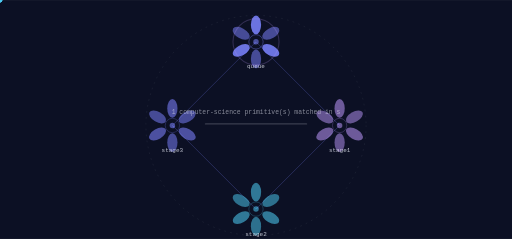
t = 0.00 s
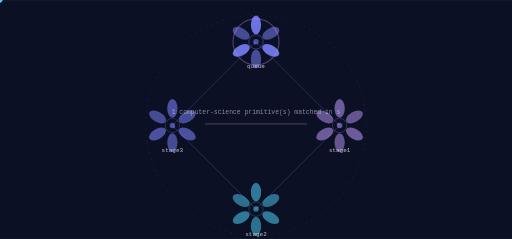
t = 1.38 s
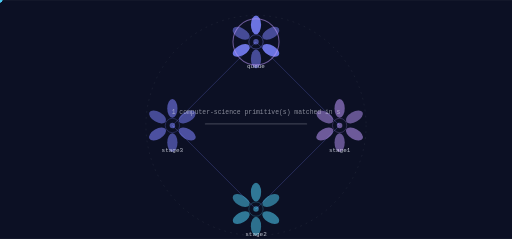
t = 2.75 s
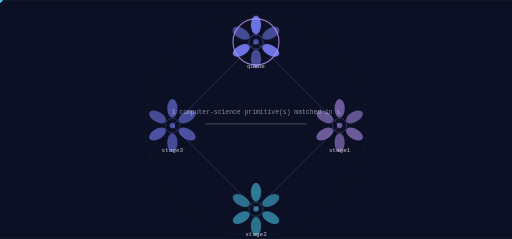
t = 5.50 s
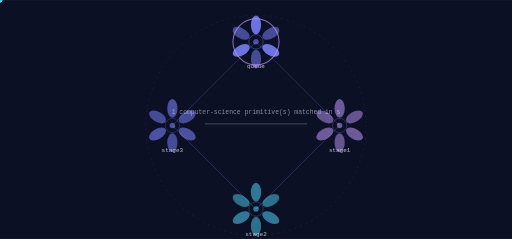
t = 6.88 s
t = 8.25 s: frame unchanged from t = 2.75 s, image omitted

The animated SVG that drew these frames (rendered in a browser with its animation timeline set to each time). Animation: 9 SMIL elements (animate=1,animateTransform=8); frames cover the first 8.25 s, repeats indefinitely.

<svg xmlns="http://www.w3.org/2000/svg" viewBox="0 0 1200 560" width="1200" height="560" role="img" aria-label="autoerp state machine">
<title>autoerp state machine</title>
<rect width="1200" height="560" fill="#0c1024"/>
<defs><linearGradient id="gs" x1="0" y1="0" x2="1" y2="1"><stop offset="0%" stop-color="#7c83ff"/><stop offset="100%" stop-color="#b794f4"/></linearGradient></defs><circle cx="600.00" cy="294.00" r="258.00" fill="none" stroke="rgba(238,240,251,0.140)" stroke-width="1.00" opacity="1.00" stroke-dasharray="4 10"/><line x1="600.00" y1="98.00" x2="796.00" y2="294.00" stroke="rgba(124,131,255,0.500)" stroke-width="2.00" opacity="0.55"/><polygon points="796.00,294.00 793.88,286.50 788.50,291.88" fill="rgba(124,131,255,0.500)" opacity="0.55"/><g opacity="0.9"><circle cx="0.00" cy="0.00" r="5.50" fill="#4cc9f0" opacity="1.00"/><animateTransform attributeName="transform" type="translate" values="600.00,98.00 796.00,294.00" dur="5.5s" begin="0.0s" repeatCount="indefinite" /><animateTransform attributeName="transform" type="translate" values="796.00,294.00 600.00,98.00" dur="5.5s" begin="2.75s" repeatCount="indefinite" /></g><line x1="796.00" y1="294.00" x2="600.00" y2="490.00" stroke="rgba(124,131,255,0.500)" stroke-width="2.00" opacity="0.55"/><polygon points="600.00,490.00 607.50,487.88 602.12,482.50" fill="rgba(124,131,255,0.500)" opacity="0.55"/><g opacity="0.9"><circle cx="0.00" cy="0.00" r="5.50" fill="#4cc9f0" opacity="1.00"/><animateTransform attributeName="transform" type="translate" values="796.00,294.00 600.00,490.00" dur="5.5s" begin="1.375s" repeatCount="indefinite" /><animateTransform attributeName="transform" type="translate" values="600.00,490.00 796.00,294.00" dur="5.5s" begin="4.125s" repeatCount="indefinite" /></g><line x1="600.00" y1="490.00" x2="404.00" y2="294.00" stroke="rgba(124,131,255,0.500)" stroke-width="2.00" opacity="0.55"/><polygon points="404.00,294.00 406.12,301.50 411.50,296.12" fill="rgba(124,131,255,0.500)" opacity="0.55"/><g opacity="0.9"><circle cx="0.00" cy="0.00" r="5.50" fill="#4cc9f0" opacity="1.00"/><animateTransform attributeName="transform" type="translate" values="600.00,490.00 404.00,294.00" dur="5.5s" begin="2.75s" repeatCount="indefinite" /><animateTransform attributeName="transform" type="translate" values="404.00,294.00 600.00,490.00" dur="5.5s" begin="5.5s" repeatCount="indefinite" /></g><line x1="404.00" y1="294.00" x2="600.00" y2="98.00" stroke="rgba(124,131,255,0.500)" stroke-width="2.00" opacity="0.55"/><polygon points="600.00,98.00 592.50,100.12 597.88,105.50" fill="rgba(124,131,255,0.500)" opacity="0.55"/><g opacity="0.9"><circle cx="0.00" cy="0.00" r="5.50" fill="#4cc9f0" opacity="1.00"/><animateTransform attributeName="transform" type="translate" values="404.00,294.00 600.00,98.00" dur="5.5s" begin="4.125s" repeatCount="indefinite" /><animateTransform attributeName="transform" type="translate" values="600.00,98.00 404.00,294.00" dur="5.5s" begin="6.875s" repeatCount="indefinite" /></g><ellipse cx="600.00" cy="58.00" rx="12.00" ry="22.00" fill="rgba(124,131,255,0.900)" opacity="0.95" transform="rotate(0.0 600.00 58.00)"/><ellipse cx="634.64" cy="78.00" rx="12.00" ry="22.00" fill="rgba(124,131,255,0.550)" opacity="0.95" transform="rotate(60.0 634.64 78.00)"/><ellipse cx="634.64" cy="118.00" rx="12.00" ry="22.00" fill="rgba(124,131,255,0.900)" opacity="0.95" transform="rotate(120.0 634.64 118.00)"/><ellipse cx="600.00" cy="138.00" rx="12.00" ry="22.00" fill="rgba(124,131,255,0.550)" opacity="0.95" transform="rotate(180.0 600.00 138.00)"/><ellipse cx="565.36" cy="118.00" rx="12.00" ry="22.00" fill="rgba(124,131,255,0.900)" opacity="0.95" transform="rotate(240.0 565.36 118.00)"/><ellipse cx="565.36" cy="78.00" rx="12.00" ry="22.00" fill="rgba(124,131,255,0.550)" opacity="0.95" transform="rotate(300.0 565.36 78.00)"/><circle cx="600.00" cy="98.00" r="16.80" fill="none" stroke="rgba(124,131,255,0.900)" stroke-width="1.40" opacity="0.66"/><circle cx="600.00" cy="98.00" r="6.40" fill="rgba(124,131,255,0.550)" opacity="1.00"/><text x="600" y="160" font-family="ui-monospace,Menlo,monospace" font-size="14" fill="rgba(238,240,251,0.800)" text-anchor="middle">queue</text><g><circle cx="600.00" cy="98.00" r="54.00" fill="none" stroke="#b794f4" stroke-width="2.40" opacity="0.90"/><animate attributeName="opacity" values="0.25;1.0;0.25" dur="11.0s" begin="0.0s" repeatCount="indefinite" /></g><ellipse cx="796.00" cy="254.00" rx="12.00" ry="22.00" fill="rgba(183,148,244,0.600)" opacity="0.95" transform="rotate(0.0 796.00 254.00)"/><ellipse cx="830.64" cy="274.00" rx="12.00" ry="22.00" fill="rgba(183,148,244,0.550)" opacity="0.95" transform="rotate(60.0 830.64 274.00)"/><ellipse cx="830.64" cy="314.00" rx="12.00" ry="22.00" fill="rgba(183,148,244,0.600)" opacity="0.95" transform="rotate(120.0 830.64 314.00)"/><ellipse cx="796.00" cy="334.00" rx="12.00" ry="22.00" fill="rgba(183,148,244,0.550)" opacity="0.95" transform="rotate(180.0 796.00 334.00)"/><ellipse cx="761.36" cy="314.00" rx="12.00" ry="22.00" fill="rgba(183,148,244,0.600)" opacity="0.95" transform="rotate(240.0 761.36 314.00)"/><ellipse cx="761.36" cy="274.00" rx="12.00" ry="22.00" fill="rgba(183,148,244,0.550)" opacity="0.95" transform="rotate(300.0 761.36 274.00)"/><circle cx="796.00" cy="294.00" r="16.80" fill="none" stroke="rgba(183,148,244,0.600)" stroke-width="1.40" opacity="0.66"/><circle cx="796.00" cy="294.00" r="6.40" fill="rgba(183,148,244,0.550)" opacity="1.00"/><text x="796" y="356" font-family="ui-monospace,Menlo,monospace" font-size="14" fill="rgba(238,240,251,0.800)" text-anchor="middle">stage1</text><ellipse cx="600.00" cy="450.00" rx="12.00" ry="22.00" fill="rgba(76,201,240,0.600)" opacity="0.95" transform="rotate(0.0 600.00 450.00)"/><ellipse cx="634.64" cy="470.00" rx="12.00" ry="22.00" fill="rgba(76,201,240,0.550)" opacity="0.95" transform="rotate(60.0 634.64 470.00)"/><ellipse cx="634.64" cy="510.00" rx="12.00" ry="22.00" fill="rgba(76,201,240,0.600)" opacity="0.95" transform="rotate(120.0 634.64 510.00)"/><ellipse cx="600.00" cy="530.00" rx="12.00" ry="22.00" fill="rgba(76,201,240,0.550)" opacity="0.95" transform="rotate(180.0 600.00 530.00)"/><ellipse cx="565.36" cy="510.00" rx="12.00" ry="22.00" fill="rgba(76,201,240,0.600)" opacity="0.95" transform="rotate(240.0 565.36 510.00)"/><ellipse cx="565.36" cy="470.00" rx="12.00" ry="22.00" fill="rgba(76,201,240,0.550)" opacity="0.95" transform="rotate(300.0 565.36 470.00)"/><circle cx="600.00" cy="490.00" r="16.80" fill="none" stroke="rgba(76,201,240,0.600)" stroke-width="1.40" opacity="0.66"/><circle cx="600.00" cy="490.00" r="6.40" fill="rgba(76,201,240,0.550)" opacity="1.00"/><text x="600" y="552" font-family="ui-monospace,Menlo,monospace" font-size="14" fill="rgba(238,240,251,0.800)" text-anchor="middle">stage2</text><ellipse cx="404.00" cy="254.00" rx="12.00" ry="22.00" fill="rgba(124,131,255,0.600)" opacity="0.95" transform="rotate(0.0 404.00 254.00)"/><ellipse cx="438.64" cy="274.00" rx="12.00" ry="22.00" fill="rgba(124,131,255,0.550)" opacity="0.95" transform="rotate(60.0 438.64 274.00)"/><ellipse cx="438.64" cy="314.00" rx="12.00" ry="22.00" fill="rgba(124,131,255,0.600)" opacity="0.95" transform="rotate(120.0 438.64 314.00)"/><ellipse cx="404.00" cy="334.00" rx="12.00" ry="22.00" fill="rgba(124,131,255,0.550)" opacity="0.95" transform="rotate(180.0 404.00 334.00)"/><ellipse cx="369.36" cy="314.00" rx="12.00" ry="22.00" fill="rgba(124,131,255,0.600)" opacity="0.95" transform="rotate(240.0 369.36 314.00)"/><ellipse cx="369.36" cy="274.00" rx="12.00" ry="22.00" fill="rgba(124,131,255,0.550)" opacity="0.95" transform="rotate(300.0 369.36 274.00)"/><circle cx="404.00" cy="294.00" r="16.80" fill="none" stroke="rgba(124,131,255,0.600)" stroke-width="1.40" opacity="0.66"/><circle cx="404.00" cy="294.00" r="6.40" fill="rgba(124,131,255,0.550)" opacity="1.00"/><text x="404" y="356" font-family="ui-monospace,Menlo,monospace" font-size="14" fill="rgba(238,240,251,0.800)" text-anchor="middle">stage3</text><rect x="480.00" y="289.00" width="240.00" height="3.00" rx="2.00" fill="rgba(238,240,251,0.200)" opacity="1.00"/><text x="600" y="268" font-family="ui-monospace,Menlo,monospace" font-size="15" fill="rgba(238,240,251,0.550)" text-anchor="middle">1 computer-science primitive(s) matched in s</text>
</svg>
